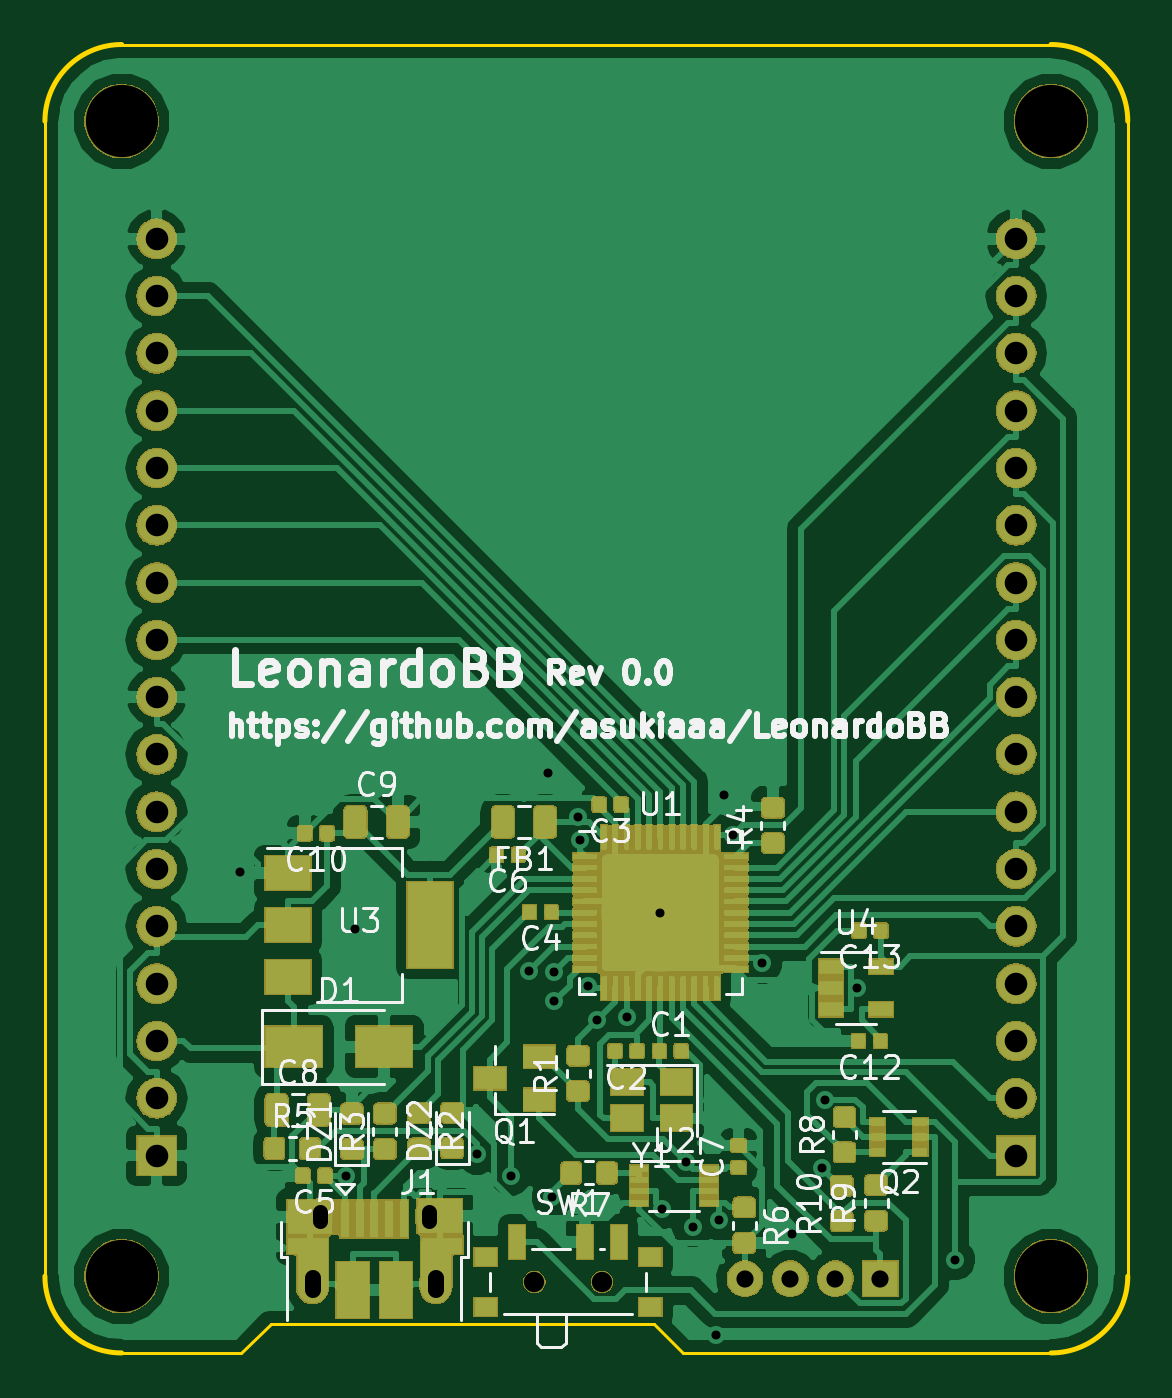
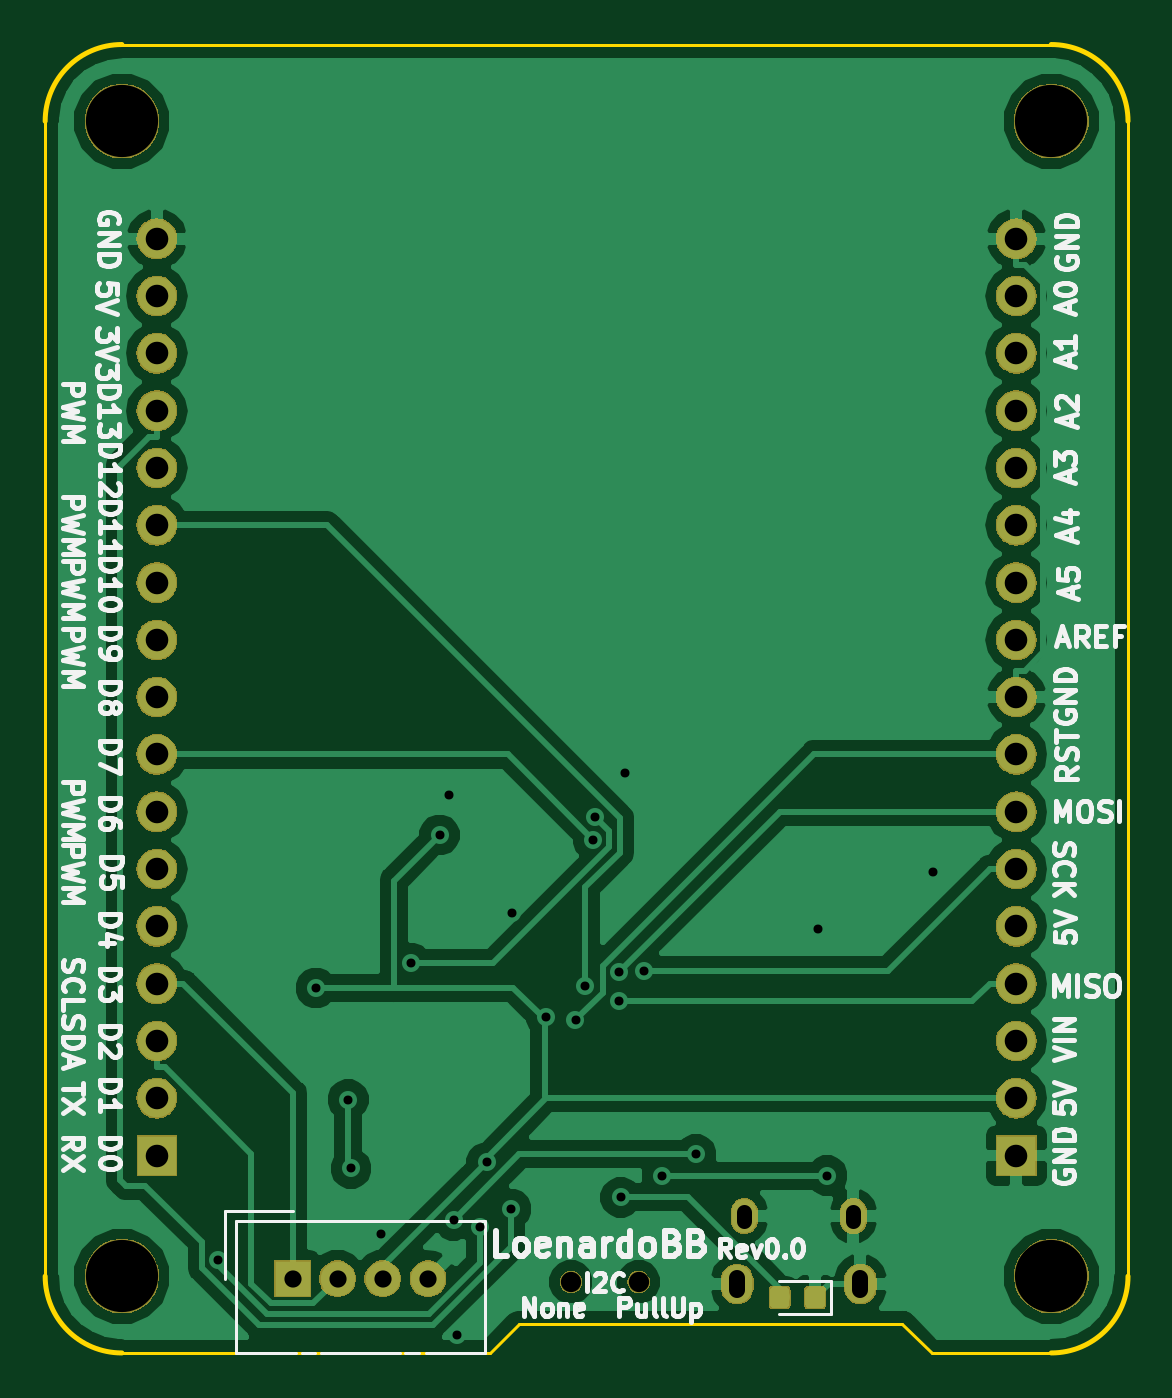
Circuit board: 11 layer files. Board 48.0 x 58.0 mm.
- bottom_copper: LeonardoBB-B.Cu.gbr (61038 bytes)
- bottom_mask: LeonardoBB-B.Mask.gbr (69786 bytes)
- paste: LeonardoBB-B.Paste.gbr (4352 bytes)
- bottom_silk: LeonardoBB-B.SilkS.gbr (40116 bytes)
- outline: LeonardoBB-Edge.Cuts.gbr (1283 bytes)
- top_copper: LeonardoBB-F.Cu.gbr (288994 bytes)
- top_mask: LeonardoBB-F.Mask.gbr (141292 bytes)
- paste: LeonardoBB-F.Paste.gbr (208769 bytes)
- top_silk: LeonardoBB-F.SilkS.gbr (47457 bytes)
- drill: LeonardoBB-NPTH.drl (289 bytes)
- drill: LeonardoBB-PTH.drl (1429 bytes)

=== bottom_copper: LeonardoBB-B.Cu.gbr (61038 bytes, source omitted) ===
=== bottom_mask: LeonardoBB-B.Mask.gbr (69786 bytes, source omitted) ===
=== paste: LeonardoBB-B.Paste.gbr ===
G04 #@! TF.GenerationSoftware,KiCad,Pcbnew,5.0.2-bee76a0~70~ubuntu18.04.1*
G04 #@! TF.CreationDate,2019-02-14T01:12:15+09:00*
G04 #@! TF.ProjectId,LeonardoBB,4c656f6e-6172-4646-9f42-422e6b696361,rev?*
G04 #@! TF.SameCoordinates,Original*
G04 #@! TF.FileFunction,Paste,Bot*
G04 #@! TF.FilePolarity,Positive*
%FSLAX46Y46*%
G04 Gerber Fmt 4.6, Leading zero omitted, Abs format (unit mm)*
G04 Created by KiCad (PCBNEW 5.0.2-bee76a0~70~ubuntu18.04.1) date 2019年02月14日 01時12分15秒*
%MOMM*%
%LPD*%
G01*
G04 APERTURE LIST*
%ADD10C,0.100000*%
%ADD11C,0.875000*%
G04 APERTURE END LIST*
D10*
G04 #@! TO.C,D2*
G36*
X134110691Y-125066053D02*
X134131926Y-125069203D01*
X134152750Y-125074419D01*
X134172962Y-125081651D01*
X134192368Y-125090830D01*
X134210781Y-125101866D01*
X134228024Y-125114654D01*
X134243930Y-125129070D01*
X134258346Y-125144976D01*
X134271134Y-125162219D01*
X134282170Y-125180632D01*
X134291349Y-125200038D01*
X134298581Y-125220250D01*
X134303797Y-125241074D01*
X134306947Y-125262309D01*
X134308000Y-125283750D01*
X134308000Y-125796250D01*
X134306947Y-125817691D01*
X134303797Y-125838926D01*
X134298581Y-125859750D01*
X134291349Y-125879962D01*
X134282170Y-125899368D01*
X134271134Y-125917781D01*
X134258346Y-125935024D01*
X134243930Y-125950930D01*
X134228024Y-125965346D01*
X134210781Y-125978134D01*
X134192368Y-125989170D01*
X134172962Y-125998349D01*
X134152750Y-126005581D01*
X134131926Y-126010797D01*
X134110691Y-126013947D01*
X134089250Y-126015000D01*
X133651750Y-126015000D01*
X133630309Y-126013947D01*
X133609074Y-126010797D01*
X133588250Y-126005581D01*
X133568038Y-125998349D01*
X133548632Y-125989170D01*
X133530219Y-125978134D01*
X133512976Y-125965346D01*
X133497070Y-125950930D01*
X133482654Y-125935024D01*
X133469866Y-125917781D01*
X133458830Y-125899368D01*
X133449651Y-125879962D01*
X133442419Y-125859750D01*
X133437203Y-125838926D01*
X133434053Y-125817691D01*
X133433000Y-125796250D01*
X133433000Y-125283750D01*
X133434053Y-125262309D01*
X133437203Y-125241074D01*
X133442419Y-125220250D01*
X133449651Y-125200038D01*
X133458830Y-125180632D01*
X133469866Y-125162219D01*
X133482654Y-125144976D01*
X133497070Y-125129070D01*
X133512976Y-125114654D01*
X133530219Y-125101866D01*
X133548632Y-125090830D01*
X133568038Y-125081651D01*
X133588250Y-125074419D01*
X133609074Y-125069203D01*
X133630309Y-125066053D01*
X133651750Y-125065000D01*
X134089250Y-125065000D01*
X134110691Y-125066053D01*
X134110691Y-125066053D01*
G37*
D11*
X133870500Y-125540000D03*
D10*
G36*
X135685691Y-125066053D02*
X135706926Y-125069203D01*
X135727750Y-125074419D01*
X135747962Y-125081651D01*
X135767368Y-125090830D01*
X135785781Y-125101866D01*
X135803024Y-125114654D01*
X135818930Y-125129070D01*
X135833346Y-125144976D01*
X135846134Y-125162219D01*
X135857170Y-125180632D01*
X135866349Y-125200038D01*
X135873581Y-125220250D01*
X135878797Y-125241074D01*
X135881947Y-125262309D01*
X135883000Y-125283750D01*
X135883000Y-125796250D01*
X135881947Y-125817691D01*
X135878797Y-125838926D01*
X135873581Y-125859750D01*
X135866349Y-125879962D01*
X135857170Y-125899368D01*
X135846134Y-125917781D01*
X135833346Y-125935024D01*
X135818930Y-125950930D01*
X135803024Y-125965346D01*
X135785781Y-125978134D01*
X135767368Y-125989170D01*
X135747962Y-125998349D01*
X135727750Y-126005581D01*
X135706926Y-126010797D01*
X135685691Y-126013947D01*
X135664250Y-126015000D01*
X135226750Y-126015000D01*
X135205309Y-126013947D01*
X135184074Y-126010797D01*
X135163250Y-126005581D01*
X135143038Y-125998349D01*
X135123632Y-125989170D01*
X135105219Y-125978134D01*
X135087976Y-125965346D01*
X135072070Y-125950930D01*
X135057654Y-125935024D01*
X135044866Y-125917781D01*
X135033830Y-125899368D01*
X135024651Y-125879962D01*
X135017419Y-125859750D01*
X135012203Y-125838926D01*
X135009053Y-125817691D01*
X135008000Y-125796250D01*
X135008000Y-125283750D01*
X135009053Y-125262309D01*
X135012203Y-125241074D01*
X135017419Y-125220250D01*
X135024651Y-125200038D01*
X135033830Y-125180632D01*
X135044866Y-125162219D01*
X135057654Y-125144976D01*
X135072070Y-125129070D01*
X135087976Y-125114654D01*
X135105219Y-125101866D01*
X135123632Y-125090830D01*
X135143038Y-125081651D01*
X135163250Y-125074419D01*
X135184074Y-125069203D01*
X135205309Y-125066053D01*
X135226750Y-125065000D01*
X135664250Y-125065000D01*
X135685691Y-125066053D01*
X135685691Y-125066053D01*
G37*
D11*
X135445500Y-125540000D03*
G04 #@! TD*
M02*

=== bottom_silk: LeonardoBB-B.SilkS.gbr (40116 bytes, source omitted) ===
=== outline: LeonardoBB-Edge.Cuts.gbr ===
G04 #@! TF.GenerationSoftware,KiCad,Pcbnew,5.0.2-bee76a0~70~ubuntu18.04.1*
G04 #@! TF.CreationDate,2019-02-14T01:12:15+09:00*
G04 #@! TF.ProjectId,LeonardoBB,4c656f6e-6172-4646-9f42-422e6b696361,rev?*
G04 #@! TF.SameCoordinates,Original*
G04 #@! TF.FileFunction,Profile,NP*
%FSLAX46Y46*%
G04 Gerber Fmt 4.6, Leading zero omitted, Abs format (unit mm)*
G04 Created by KiCad (PCBNEW 5.0.2-bee76a0~70~ubuntu18.04.1) date 2019年02月14日 01時12分15秒*
%MOMM*%
%LPD*%
G01*
G04 APERTURE LIST*
%ADD10C,0.150000*%
%ADD11C,0.200000*%
G04 APERTURE END LIST*
D10*
X123400000Y-128000000D02*
X128700000Y-128000000D01*
X147000000Y-126700000D02*
X148300000Y-128000000D01*
X130000000Y-126700000D02*
X147000000Y-126700000D01*
X128700000Y-128000000D02*
X130000000Y-126700000D01*
D11*
X120000000Y-73400000D02*
G75*
G02X123400000Y-70000000I3400000J0D01*
G01*
X168000000Y-73400000D02*
G75*
G03X164600000Y-70000000I-3400000J0D01*
G01*
X168000000Y-124600000D02*
G75*
G02X164600000Y-128000000I-3400000J0D01*
G01*
X123400000Y-128000000D02*
G75*
G02X120000000Y-124600000I0J3400000D01*
G01*
D10*
X164600000Y-70000000D02*
X123400000Y-70000000D01*
X168000000Y-124600000D02*
X168000000Y-73400000D01*
X148300000Y-128000000D02*
X164600000Y-128000000D01*
X120000000Y-73400000D02*
X120000000Y-124600000D01*
M02*

=== top_copper: LeonardoBB-F.Cu.gbr (288994 bytes, source omitted) ===
=== top_mask: LeonardoBB-F.Mask.gbr (141292 bytes, source omitted) ===
=== paste: LeonardoBB-F.Paste.gbr (208769 bytes, source omitted) ===
=== top_silk: LeonardoBB-F.SilkS.gbr (47457 bytes, source omitted) ===
=== drill: LeonardoBB-NPTH.drl ===
M48
;DRILL file {KiCad 5.0.2-bee76a0~70~ubuntu18.04.1} date 2019年02月14日 01時12分18秒
;FORMAT={-:-/ absolute / inch / decimal}
FMAT,2
INCH,TZ
T1C0.0354
T2C0.1260
%
G90
G05
T1
X5.5784Y-4.9155
X5.6965Y-4.9155
T2
X6.4803Y-2.8898
X4.8583Y-2.8898
X4.8583Y-4.9055
X6.4803Y-4.9055
T0
M30

=== drill: LeonardoBB-PTH.drl ===
M48
;DRILL file {KiCad 5.0.2-bee76a0~70~ubuntu18.04.1} date 2019年02月14日 01時12分18秒
;FORMAT={-:-/ absolute / inch / decimal}
FMAT,2
INCH,TZ
T1C0.0157
T2C0.0256
T3C0.0276
T4C0.0300
T5C0.0394
%
G90
G05
T1
X5.065Y-4.2
X5.2497Y-4.73
X5.265Y-4.3
X5.4785Y-4.6927
X5.5375Y-4.73
X5.5691Y-4.3721
X5.6025Y-4.0275
X5.6096Y-4.7678
X5.6121Y-4.3751
X5.6134Y-4.4257
X5.655Y-4.1035
X5.6581Y-4.1435
X5.6714Y-4.3989
X5.6886Y-4.4584
X5.7396Y-4.4536
X5.7987Y-4.2711
X5.8011Y-4.7882
X5.8439Y-4.7069
X5.855Y-4.8188
X5.895Y-5.0075
X5.9014Y-4.8077
X5.91Y-4.065
X5.9259Y-4.1354
X5.9761Y-4.3591
X6.0275Y-4.8325
X6.0802Y-4.7172
X6.0854Y-4.5974
X6.1413Y-4.4025
X6.3124Y-4.8768
T4
X5.9463Y-4.91
X6.025Y-4.91
X6.1037Y-4.91
X6.1825Y-4.91
T5
X6.4193Y-3.0949
X6.4193Y-3.1949
X6.4193Y-3.2949
X6.4193Y-3.3949
X6.4193Y-3.4949
X6.4193Y-3.5949
X6.4193Y-3.6949
X6.4193Y-3.7949
X6.4193Y-3.8949
X6.4193Y-3.9949
X6.4193Y-4.0949
X6.4193Y-4.1949
X6.4193Y-4.2949
X6.4193Y-4.3949
X6.4193Y-4.4949
X6.4193Y-4.5949
X6.4193Y-4.6949
X4.9193Y-3.0949
X4.9193Y-3.1949
X4.9193Y-3.2949
X4.9193Y-3.3949
X4.9193Y-3.4949
X4.9193Y-3.5949
X4.9193Y-3.6949
X4.9193Y-3.7949
X4.9193Y-3.8949
X4.9193Y-3.9949
X4.9193Y-4.0949
X4.9193Y-4.1949
X4.9193Y-4.2949
X4.9193Y-4.3949
X4.9193Y-4.4949
X4.9193Y-4.5949
X4.9193Y-4.6949
T2
X5.2037Y-4.8087G85X5.2037Y-4.7929
G05
X5.3943Y-4.8087G85X5.3943Y-4.7929
G05
T3
X5.1915Y-4.9287G85X5.1915Y-4.9091
G05
X5.4065Y-4.9287G85X5.4065Y-4.9091
G05
T0
M30
